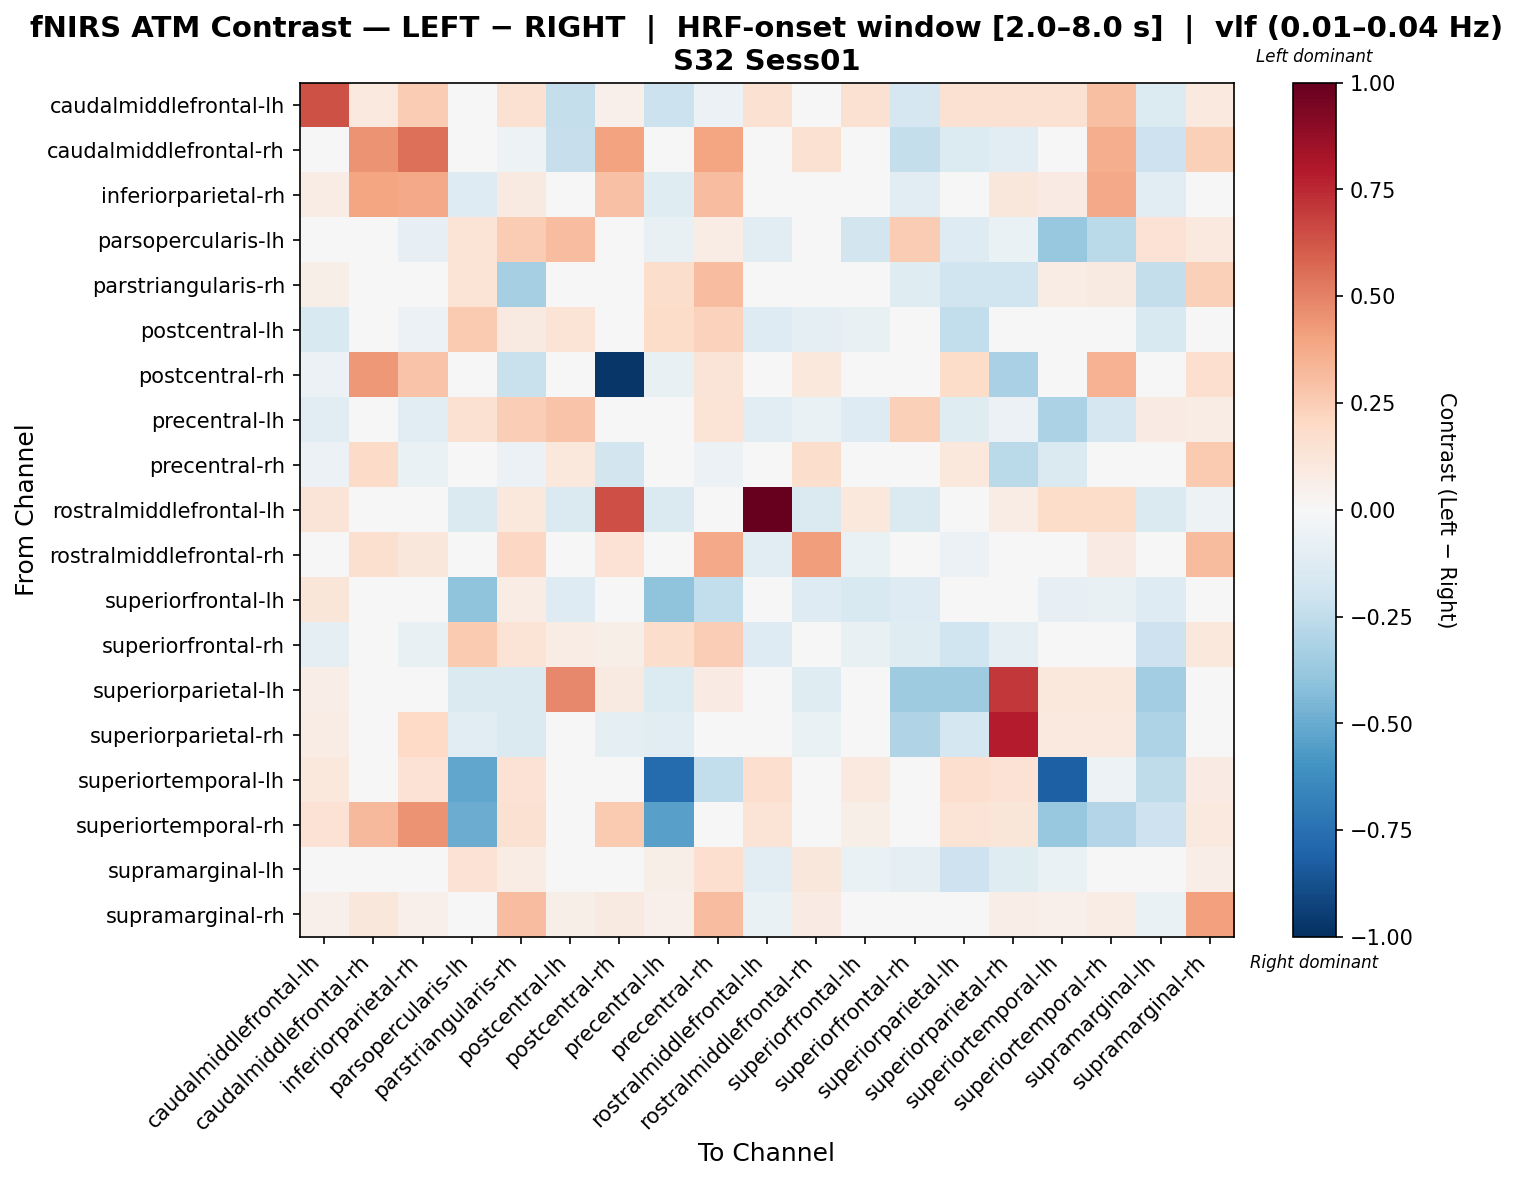

The data file committed next to this chart (first rows):
, caudalmiddlefrontal-lh, caudalmiddlefrontal-rh, inferiorparietal-rh, parsopercularis-lh, parstriangularis-rh, postcentral-lh, postcentral-rh, precentral-lh, precentral-rh, rostralmiddlefrontal-lh, rostralmiddlefrontal-rh, superiorfrontal-lh, superiorfrontal-rh, superiorparietal-lh, superiorparietal-rh, superiortemporal-lh, superiortemporal-rh, supramarginal-lh, supramarginal-rh
caudalmiddlefrontal-lh, 0.6379, 0.09759, 0.253, 0.0, 0.1555, -0.2368, 0.05023, -0.2131, -0.05853, 0.1555, 0.04879, 0.1555, -0.1643, 0.1555, 0.1555, 0.1555, 0.3018, -0.1392, 0.09994
caudalmiddlefrontal-rh, 0.01809, 0.4475, 0.5508, 0.0115, -0.05452, -0.227, 0.4045, 0.0, 0.3913, 0.0, 0.1561, 0.0, -0.2385, -0.135, -0.112, 0.0, 0.3602, -0.204, 0.2415
inferiorparietal-rh, 0.07648, 0.3969, 0.3802, -0.1255, 0.09314, -0.04049, 0.2954, -0.1233, 0.3106, -0.03691, -0.02562, 0.01105, -0.1161, 0.0196, 0.1158, 0.07957, 0.375, -0.1046, 0.02896
parsopercularis-lh, 0.0, 0.02928, -0.08438, 0.1333, 0.2507, 0.3067, 0.02928, -0.07102, 0.0745, -0.1073, -0.03118, -0.1839, 0.2512, -0.1263, -0.06314, -0.3777, -0.2726, 0.1447, 0.09794
parstriangularis-rh, 0.0588, 0.01241, 0.02807, 0.1382, -0.3312, -0.04178, -0.00878, 0.1742, 0.3075, -0.005986, 0.02552, -0.005986, -0.1234, -0.1961, -0.196, 0.07689, 0.09046, -0.2406, 0.2377
postcentral-lh, -0.1488, -0.006694, -0.05811, 0.2641, 0.0935, 0.1352, 0.04073, 0.1811, 0.2344, -0.1303, -0.09968, -0.07667, -0.02747, -0.2471, -0.04954, 0.0, 0.0, -0.1538, 0.04923
postcentral-rh, -0.05638, 0.4317, 0.2813, 0.009759, -0.2213, -0.01793, -0.9722, -0.07489, 0.1316, 0.01851, 0.1063, 0.0, -0.00817, 0.1854, -0.3251, 0.0, 0.3439, 0.001589, 0.1659
precentral-lh, -0.1134, 0.0, -0.1115, 0.1512, 0.2482, 0.2883, -0.02268, -0.002364, 0.1387, -0.1053, -0.06354, -0.13, 0.2354, -0.1177, -0.06193, -0.3156, -0.1701, 0.08033, 0.07177
precentral-rh, -0.05645, 0.195, -0.06639, 0.04763, -0.06102, 0.108, -0.1842, -0.04476, -0.05625, 0.02587, 0.1771, -0.03452, 0.02573, 0.1035, -0.2679, -0.1452, 0.01817, -0.04212, 0.2579
rostralmiddlefrontal-lh, 0.1261, 0.0, 0.0145, -0.1407, 0.1083, -0.1407, 0.6441, -0.1407, 0.0291, 1.0, -0.1407, 0.1061, -0.1407, 0.0339, 0.07703, 0.1843, 0.1843, -0.1407, -0.0534
rostralmiddlefrontal-rh, 0.03321, 0.1617, 0.1157, -0.01846, 0.2079, -0.003819, 0.1426, -0.01335, 0.3754, -0.1149, 0.4207, -0.06366, 0.0005987, -0.06063, 0.01256, 0.009528, 0.08547, 0.005989, 0.3137
superiorfrontal-lh, 0.1203, 0.0, 0.01783, -0.4051, 0.07702, -0.1302, 0.0, -0.4051, -0.2471, 0.03633, -0.1302, -0.1504, -0.1302, 0.03633, 0.02967, -0.08058, -0.07132, -0.1302, -0.04695
superiorfrontal-rh, -0.09472, -0.02841, -0.07706, 0.2647, 0.1373, 0.07136, 0.0565, 0.1756, 0.2476, -0.1261, -0.0374, -0.0742, -0.1212, -0.1961, -0.09348, 0.0, 0.0, -0.2063, 0.1019
superiorparietal-lh, 0.06954, -0.01268, 0.02157, -0.1484, -0.144, 0.4784, 0.09094, -0.1336, 0.08559, -0.02985, -0.1237, 0.02744, -0.3529, -0.3589, 0.7089, 0.1016, 0.1016, -0.3488, -0.03279
superiorparietal-rh, 0.07268, -0.003946, 0.1974, -0.1018, -0.147, 0.0009054, -0.09738, -0.1018, 0.03374, -0.006748, -0.06825, 0.002506, -0.2981, -0.1722, 0.7824, 0.09504, 0.09504, -0.3093, 0.0268
superiortemporal-lh, 0.1032, 0.0, 0.1481, -0.521, 0.1481, 0.0, -0.01713, -0.7684, -0.2463, 0.1666, 0.0, 0.1008, 0.0, 0.1666, 0.1481, -0.813, -0.05336, -0.2556, 0.08328
superiortemporal-rh, 0.1476, 0.3253, 0.4497, -0.4938, 0.1556, 0.0, 0.2633, -0.5404, -0.03919, 0.14, 0.0466, 0.05473, 0.0, 0.14, 0.1245, -0.3771, -0.2912, -0.2067, 0.1011
supramarginal-lh, -0.04343, 0.01894, -0.04726, 0.148, 0.07262, -0.02282, 0.04736, 0.05508, 0.1641, -0.1117, 0.115, -0.06572, -0.09217, -0.2054, -0.1178, -0.06572, 0.03552, 0.04769, 0.06769
supramarginal-rh, 0.0544, 0.1142, 0.05321, 0.04203, 0.3077, 0.05667, 0.08704, 0.05123, 0.3081, -0.07002, 0.08008, -0.01879, 0.01632, -0.01038, 0.06824, 0.0544, 0.07072, -0.06795, 0.413
